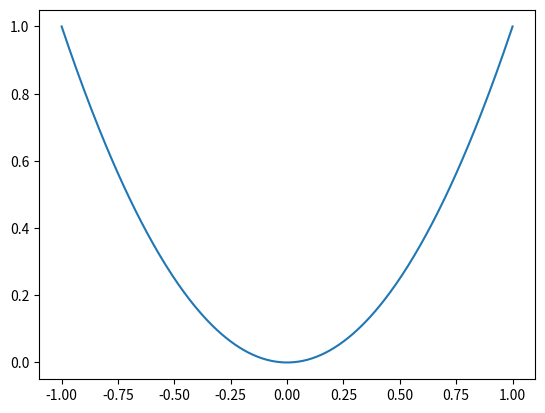
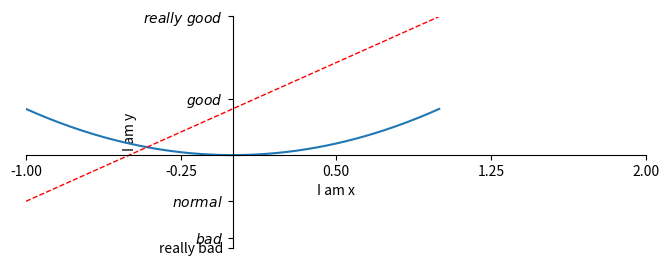

The script that saved these images, in order:
import matplotlib.pyplot as plt
import numpy as np

x=np.linspace(-1,1,300)
y1=np.square(x)
y2=2*x+1

plt.figure()
plt.plot(x,y1)

plt.figure(num=3,figsize=(8,3))
plt.plot(x,y1)
# plt.plot(x,y2,c='red',lw=1.0,ls='--')
plt.plot(x,y2,color='red',linewidth=1.0,linestyle='--')#这个和上面等价

plt.xlim((-1,2))
plt.ylim((-2,3))
plt.xlabel('I am x')
plt.ylabel('I am y')

new_ticks=np.linspace(-1,2,5)
print(new_ticks)
plt.xticks(new_ticks)

# 格式化转义 字符串首尾 r'$...$' （matplotlib中），就是把\ 变成了空格，实际上直接'really bad'这种字符串也行
plt.yticks([-2,-1.8,-1,1.22,3],['really bad',r'$bad$',r'$normal$',r'$good$',r'$really\ good$'])

ax=plt.gca()#gca是‘get current axes’的缩写
ax.spines['right'].set_color('none')
ax.spines['top'].set_color('none')

ax.xaxis.set_ticks_position('bottom')
ax.spines['bottom'].set_position(('data',0))

ax.yaxis.set_ticks_position('left')
ax.spines['left'].set_position(('data',0))

plt.show()

